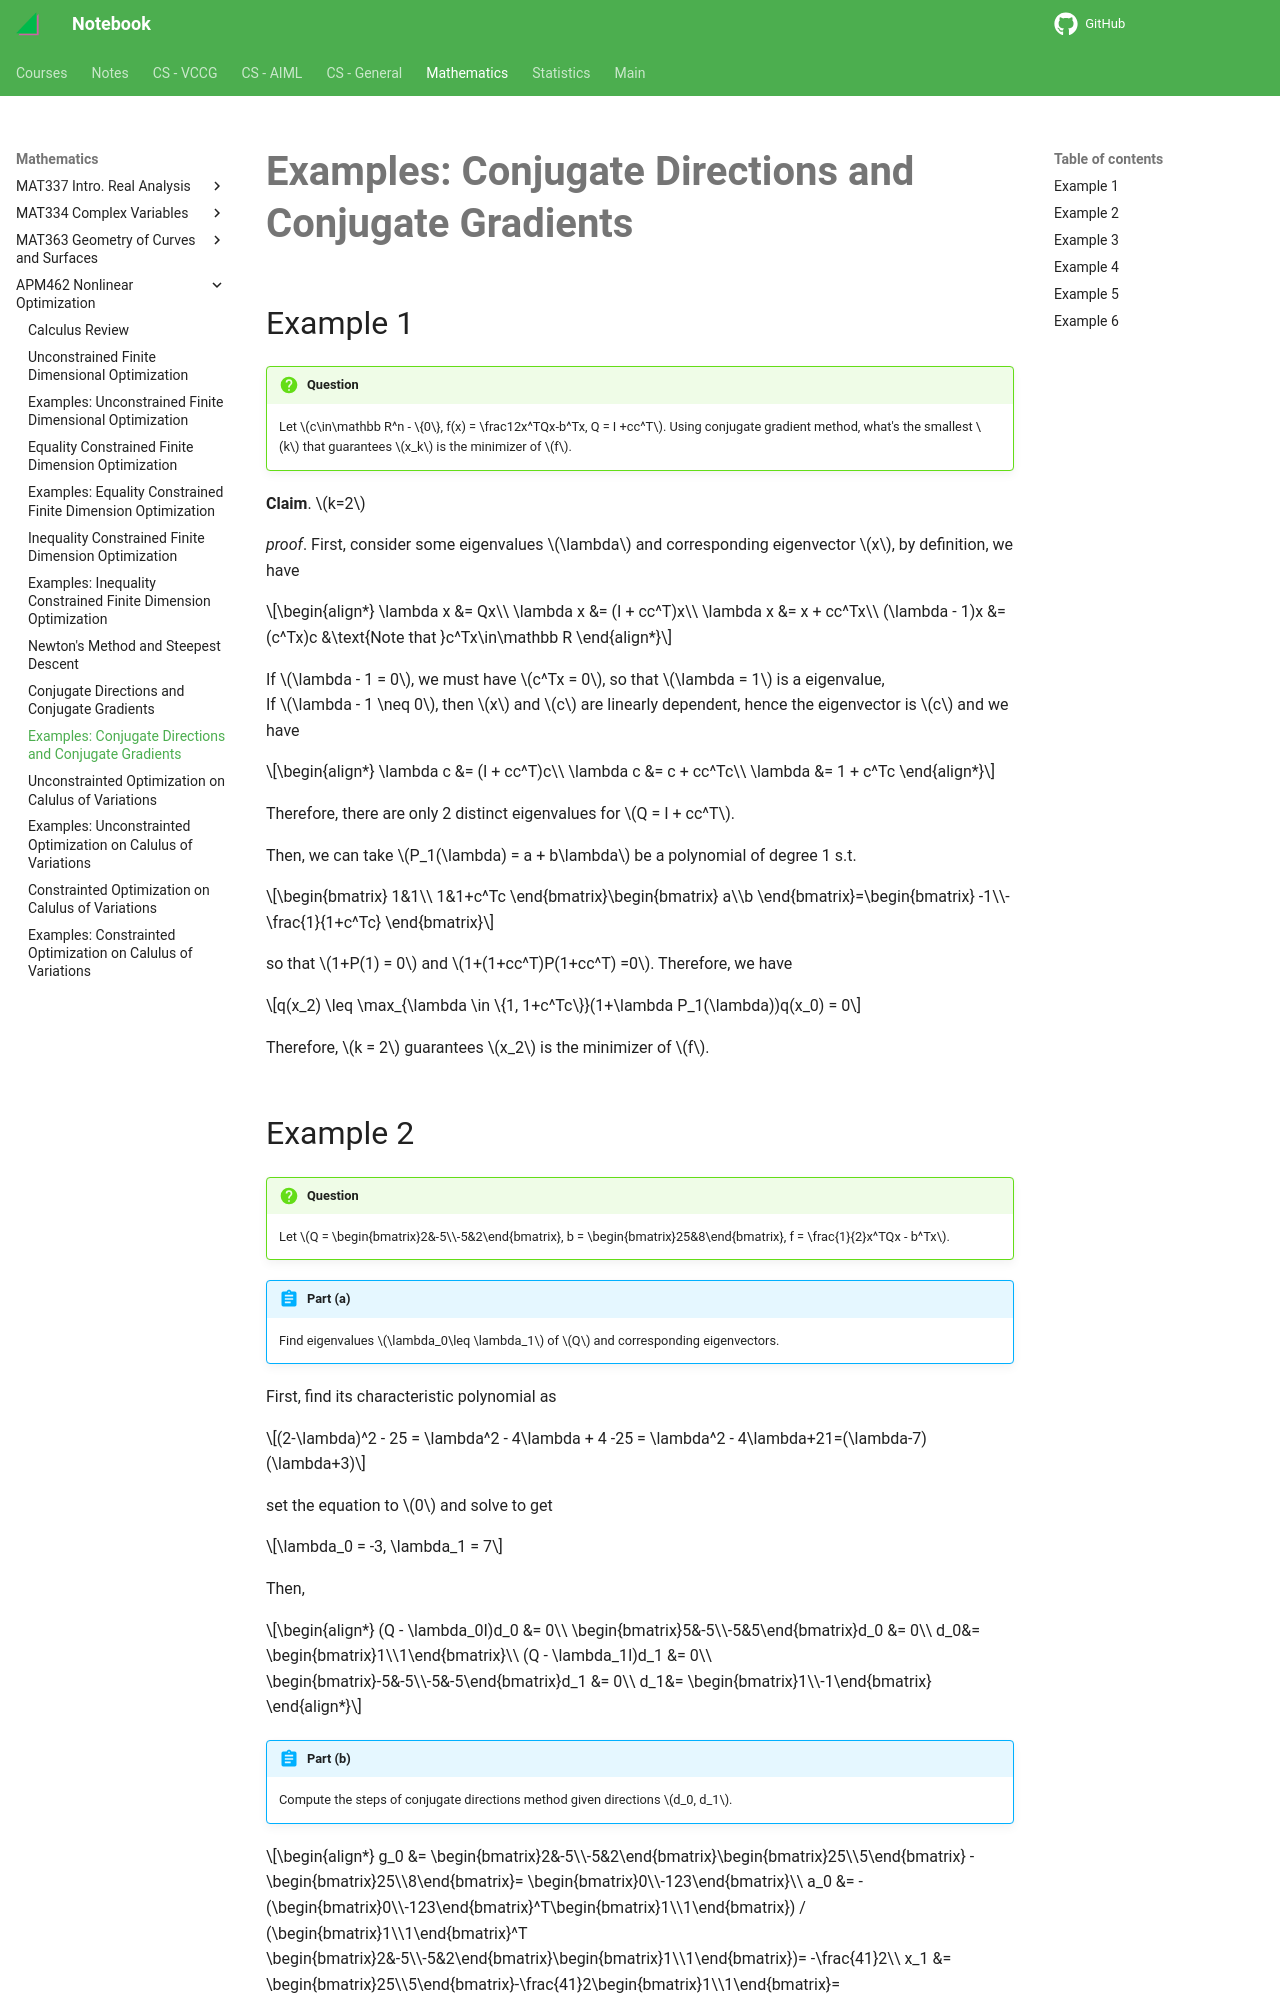

repository: haoda-li/notebook · page: math/apm462/conjugateq.html · generator: mkdocs

# Examples: Conjugate Directions and Conjugate Gradients

## Example 1
!!! question

    Let $c\in\mathbb R^n - \{0\}, f(x) = \frac12x^TQx-b^Tx, Q = I +cc^T$. Using conjugate gradient method, what's the smallest $k$ that guarantees $x_k$ is the minimizer of $f$.

__Claim__. $k=2$

_proof_. First, consider some eigenvalues $\lambda$ and corresponding eigenvector $x$, by definition, we have 

\begin{align*}
\lambda x &= Qx\\
\lambda x &= (I + cc^T)x\\
\lambda x &= x + cc^Tx\\
(\lambda - 1)x &= (c^Tx)c &\text{Note that }c^Tx\in\mathbb R
\end{align*}

If $\lambda - 1 = 0$, we must have $c^Tx = 0$, so that $\lambda = 1$ is a eigenvalue,  
If $\lambda - 1 \neq 0$, then $x$ and $c$ are linearly dependent, hence the eigenvector is $c$ and we have 

\begin{align*}
\lambda c &= (I + cc^T)c\\
\lambda c &= c + cc^Tc\\
\lambda &= 1 + c^Tc
\end{align*}

Therefore, there are only 2 distinct eigenvalues for $Q = I + cc^T$.  

Then, we can take $P_1(\lambda) = a + b\lambda$ be a polynomial of degree 1 s.t. 

$$\begin{bmatrix}
1&1\\
1&1+c^Tc
\end{bmatrix}\begin{bmatrix}
a\\b
\end{bmatrix}=\begin{bmatrix}
-1\\-\frac{1}{1+c^Tc}
\end{bmatrix}$$

so that $1+P(1) = 0$ and $1+(1+cc^T)P(1+cc^T) =0$. 
Therefore, we have 

$$q(x_2) \leq \max_{\lambda \in \{1, 1+c^Tc\}}(1+\lambda P_1(\lambda))q(x_0) = 0$$

Therefore, $k = 2$ guarantees $x_2$ is the minimizer of $f$.
